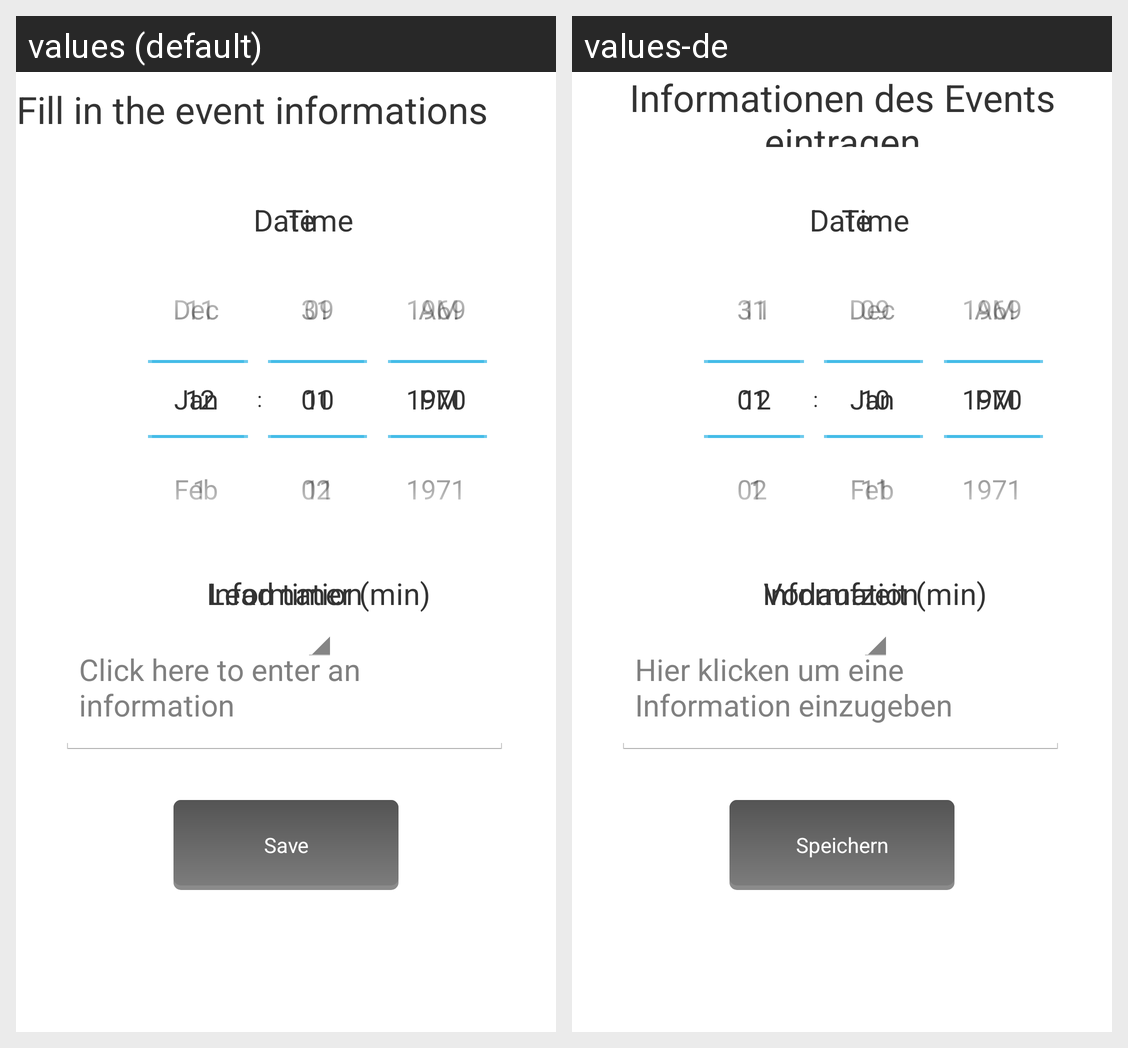

This grid shows one Android layout under two languages. Give, for every string resource on the screen, its name, the default text and each shown locale's text.
Android screen res/layout/fragment_senior_add_appointment_data.xml rendered under 2 locales, left to right: values (default), values-de. Device: Nexus 5 (rendered at 1080×1920; each locale shown at half size, 540×960, under a caption strip naming it); theme AppTheme.
Strings drawn on this screen, with the default value and each locale's value (text and hints the layout hard-codes, and strings that could not be matched under every locale, appear in the picture but are not listed):

fragment_add_appointment_data_heading
  values: Fill in the event informations
  values-de: Informationen des Events eintragen

fragment_add_event_data_date
  values: Date
  values-de: Date  [not translated; the default value is used]

fragment_add_event_data_time
  values: Time
  values-de: Time  [not translated; the default value is used]

fragment_add_appointment_data_info
  values: Information
  values-de: Information

fragment_add_appointment_data_info_hint
  values: Click here to enter an information
  values-de: Hier klicken um eine Information einzugeben

fragment_add_appointment_data_lead_time
  values: Lead timer (min)
  values-de: Vorlaufzeit (min)

btn_navigation_save
  values: Save
  values-de: Speichern
